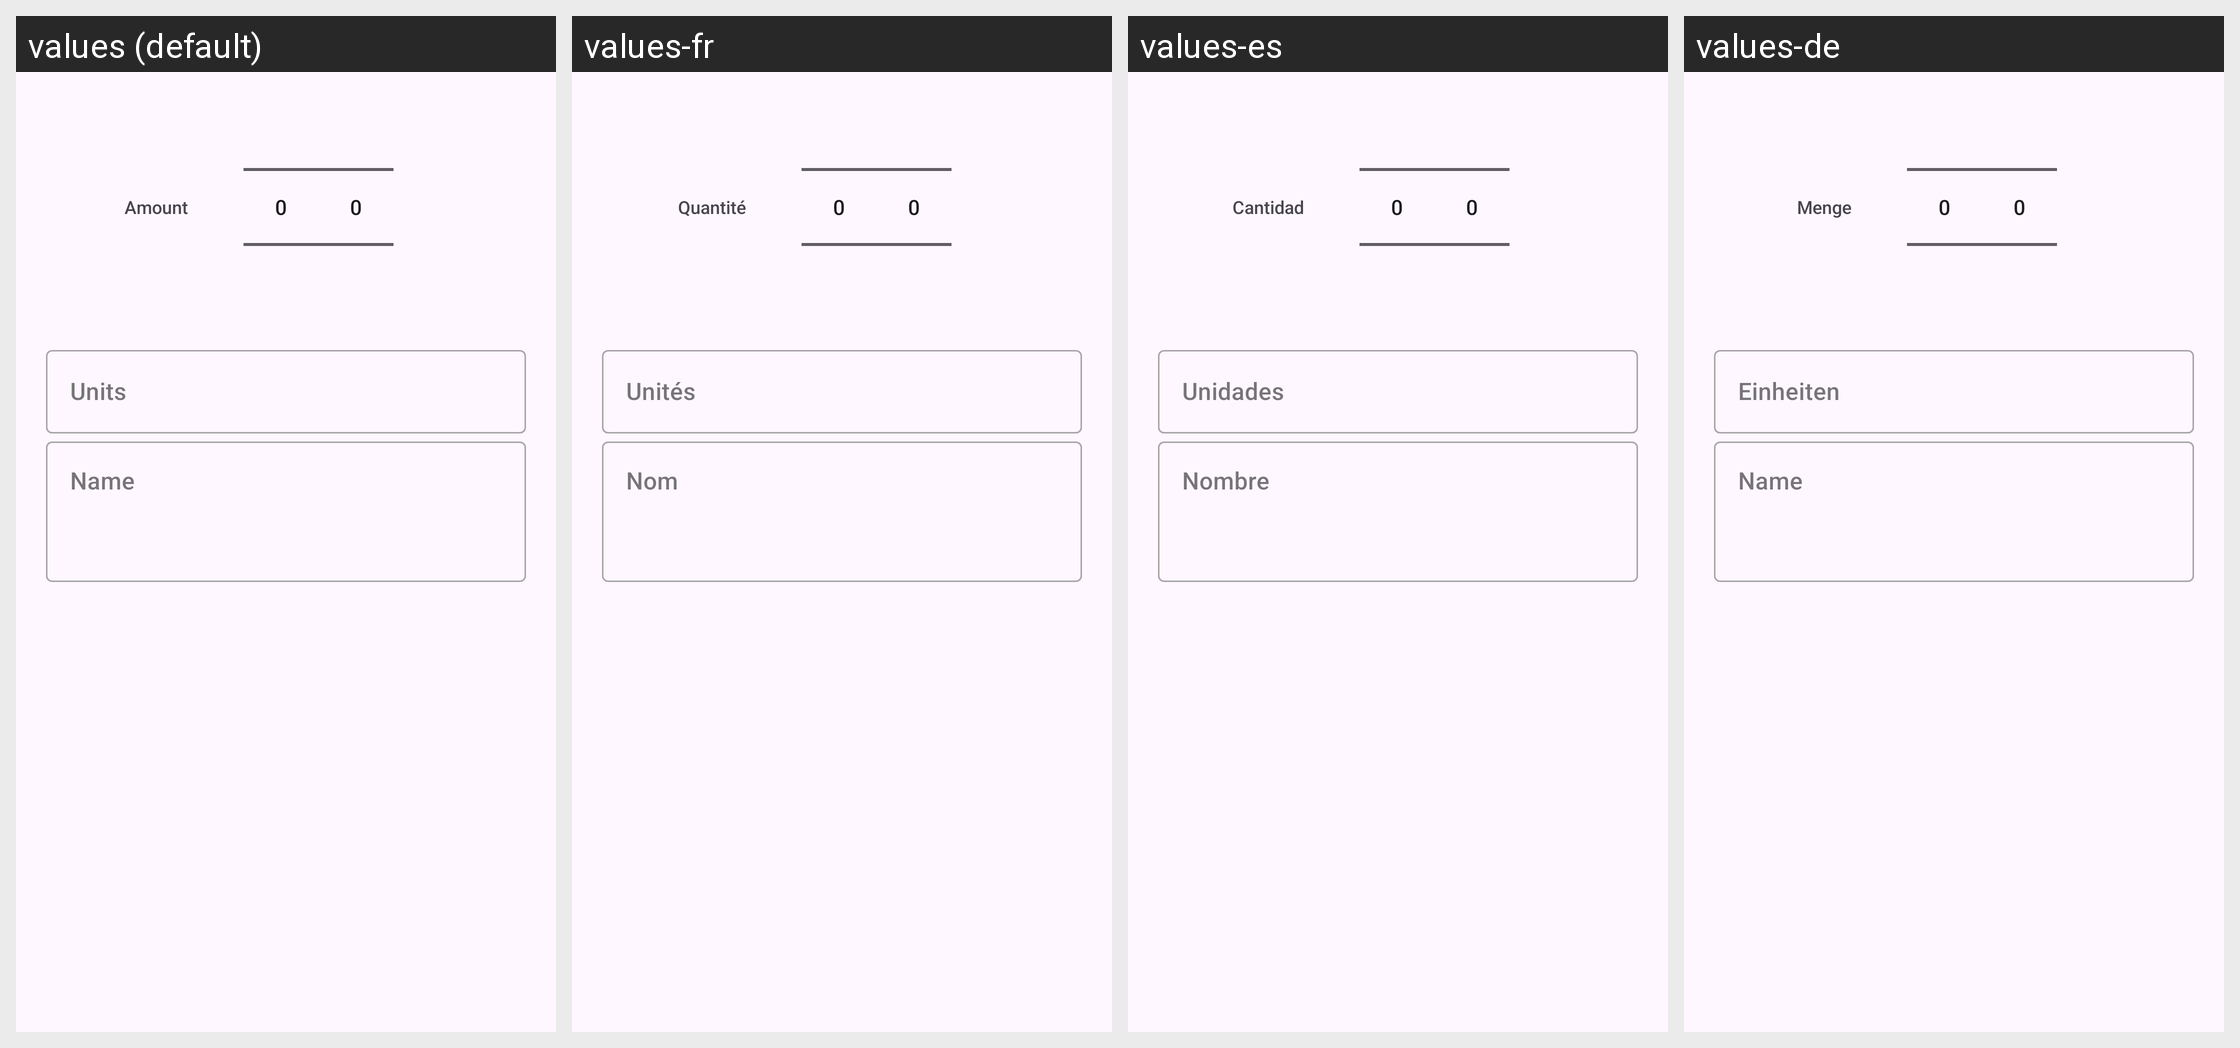

Here is an Android app screen in its default locale and in the app's own translations. Write out the translated-string differences for the strings that appear on this screen.
Android screen res/layout/recipes_ingredient_edit.xml rendered under 4 locales, left to right: values (default), values-fr, values-es, values-de. Device: Nexus 5 (rendered at 1080×1920; each locale shown at half size, 540×960, under a caption strip naming it); theme Theme.IDoTheCooking.
Other locales in the repository, not shown: values-it.
Strings drawn on this screen, with the default value and each locale's value (text and hints the layout hard-codes, and strings that could not be matched under every locale, appear in the picture but are not listed):

ingredient_edit_amount
  values: Amount
  values-fr: Quantité
  values-es: Cantidad
  values-de: Menge

ingredient_unit_hint
  values: Units
  values-fr: Unités
  values-es: Unidades
  values-de: Einheiten

ingredient_edit_name
  values: Name
  values-fr: Nom
  values-es: Nombre
  values-de: Name
